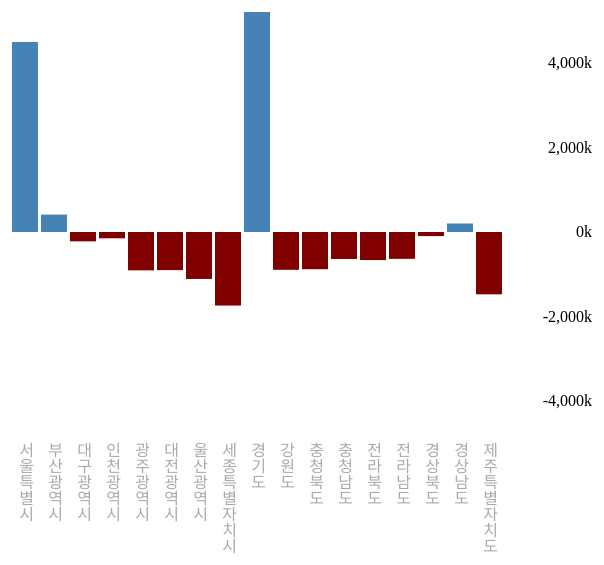
D3 v3 page, settled after 360 driven frames (6 s of simulated time); the page loaded 1 data file(s).


// ── barplot_07negative.js
var svg = d3.select("body")
			.append("svg")
			.attr("width",600)
			.attr("height",600);

var x = d3.scale.ordinal()
		.rangeRoundBands([0, 500], 0.1);

var y = d3.scale.linear()
		.range([450, 10]);

d3.json("data/votes_total.json", function(data){
	//test_data = data
	var data_centered = data.map(function(d){
			var data_mean = d3.mean(data.map(function(d){return d.value}))
			return {region : d.region, 
					variable : d.variable, 
					value : d3.round(d.value - data_mean)
					}
		})

	x.domain(data.map(function(d){return d.region}))
	
	//test_centered = data_centered;
	var max_value = d3.max(data_centered.map(function(d){
							return Math.abs(d.value)
							})
						)
	y.domain([-max_value, max_value])
	
	var rect = svg.selectAll("rect")
				.data(data_centered)
				.enter()
				.append("rect")
				.attr("x", function(d){
					return x(d.region);
					})
				.attr("y", function(d){
					return y(0);
					})
				.attr("width",function(d){
					return x.rangeBand();
					})
				.attr("height", function(d){
					return 0;
					})
				.attr("fill", function(d){
					return d.value < 0 ? "maroon":"steelblue"
					})
				.transition()
					.duration(1000)
					.attr("y", function(d){
						return y(d3.max([0, d.value]));
						})
					.attr("height", function(d){
						return Math.abs(y(0) - y(d.value));
						});
		
	var yAxis = d3.svg.axis()
			.scale(y)
			.orient("left")
			.ticks(5)
			.innerTickSize(0)
			.outerTickSize(0)
			.tickPadding(-5)
			.tickFormat(function(d){
				return d3.format(",.0f")(d/1000) + "k";
				});
			
	svg.append("g")
		.attr("class", "y axis")
		.attr("transform", "translate(580,0)")
		.call(yAxis);

	var label = svg.selectAll(".label")
		.data(data_centered)
		.enter()
		.append("text")
		.attr("x", function(d){
			return x(d.region) + x.rangeBand()/2;
			})
		.attr("y", function(d){
			return y(-max_value) - 10;
			})
		.attr("text-anchor","start")
		.attr("class", "label")
		.text(function(d){return d.region})
		.style("fill", "#aaa");
	
})

### data: data/votes_total.json, 1867 bytes — head not shown